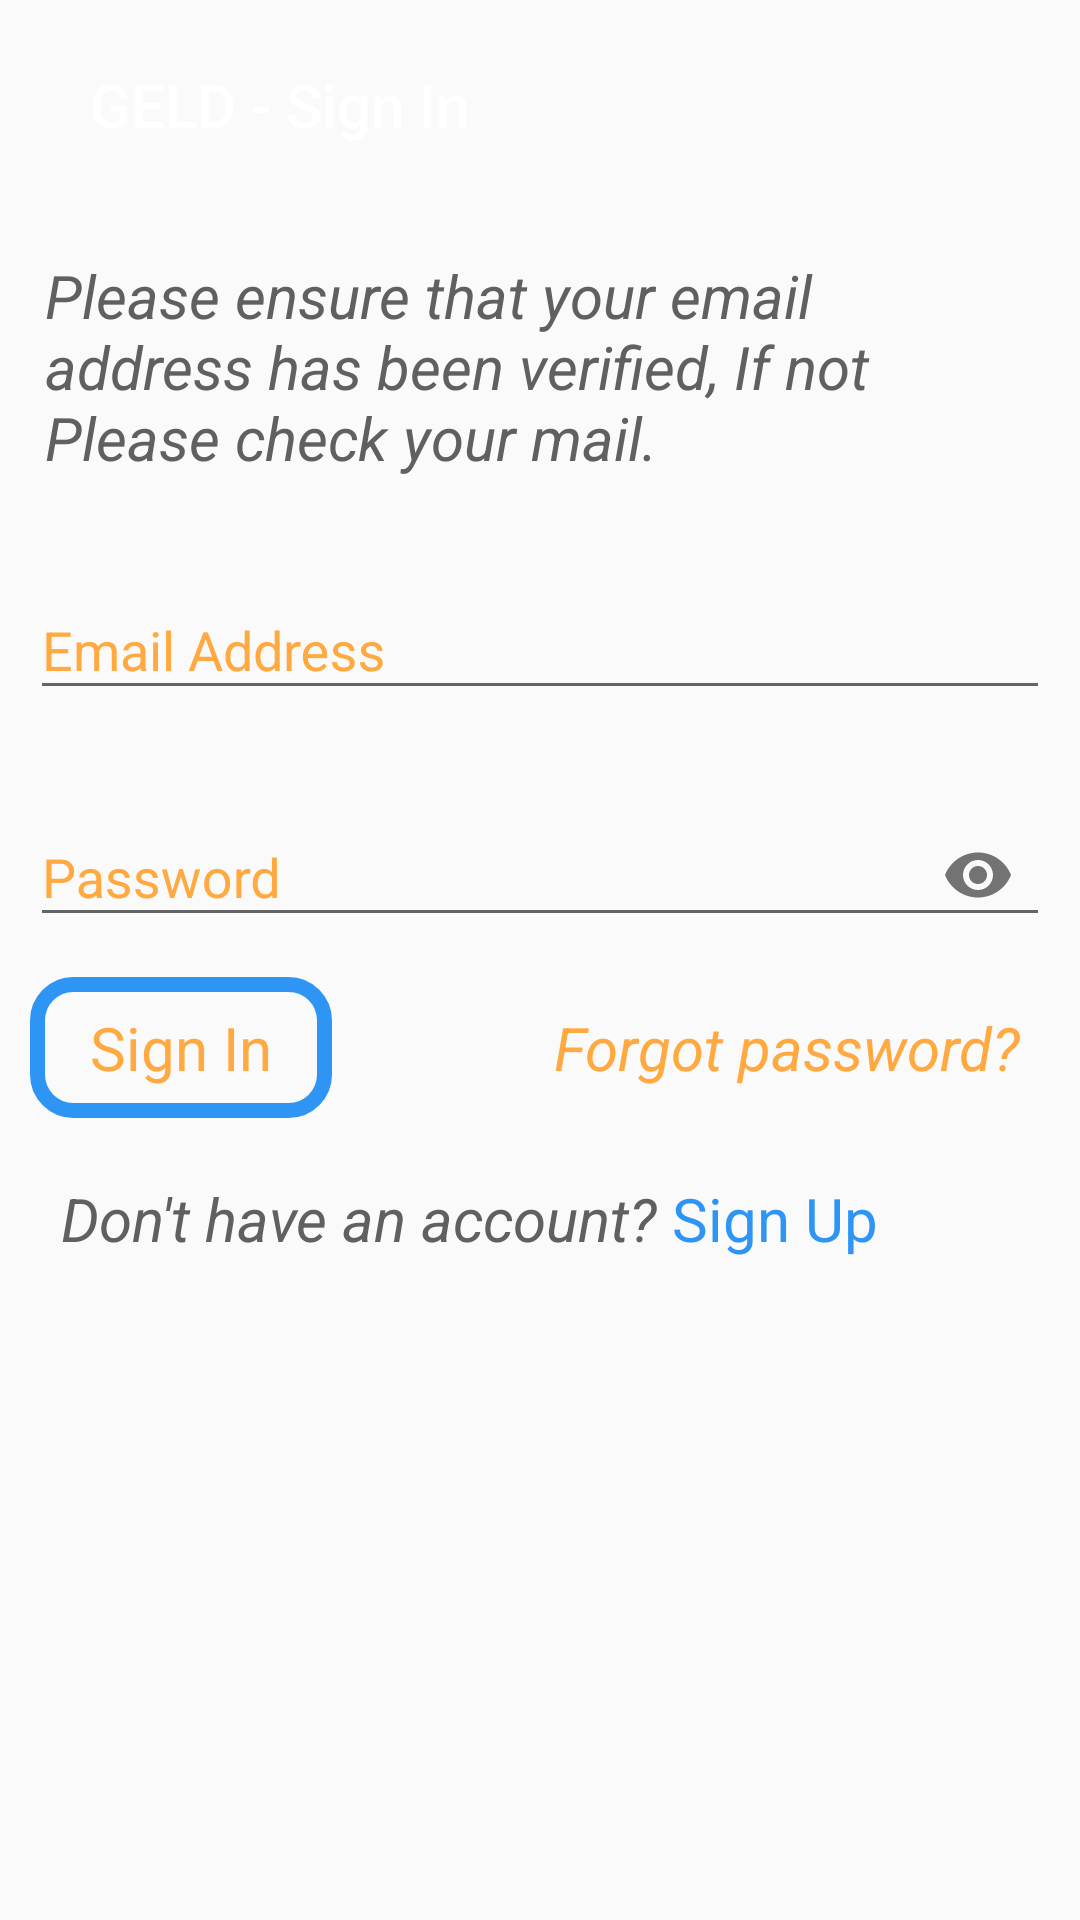

Reconstruct the res/layout file that produces this screen, plus the resources it refers to.
<!-- AndroidManifest.xml: application theme Light -->
<!-- res/layout/actitvity_sign_in.xml -->
<?xml version="1.0" encoding="utf-8"?>
<ScrollView xmlns:android="http://schemas.android.com/apk/res/android"
    xmlns:tools="http://schemas.android.com/tools"
    android:layout_height="match_parent"
    android:theme="@style/Theme.AppCompat.DayNight"
    android:layout_width="match_parent"
    xmlns:app="http://schemas.android.com/apk/res-auto">
    <LinearLayout
        xmlns:android="http://schemas.android.com/apk/res/android"
        android:layout_width="match_parent"
        android:layout_height="wrap_content"
        android:orientation="vertical"
        >
        <android.support.design.widget.AppBarLayout
            android:layout_width="match_parent"
            android:layout_height="wrap_content"
            android:background="@drawable/round"
            android:layout_margin="10dp">
            <android.support.v7.widget.Toolbar
                android:id="@+id/toolbar"
                android:layout_width="match_parent"
                app:titleTextColor="@android:color/white"
                android:layout_height="50dp"
                app:title="GELD - Sign In"
                app:titleMarginStart="20dp">

            </android.support.v7.widget.Toolbar>
        </android.support.design.widget.AppBarLayout>
        <TextView
            android:layout_width="match_parent"
            android:layout_height="wrap_content"
            android:text="@string/verify"
            android:padding="15dp"
            android:textSize="20sp"
            android:textColor="@color/colorPrimaryDark"
            android:textStyle="italic"/>

        <android.support.design.widget.TextInputLayout
            android:layout_width="match_parent"
            android:layout_height="wrap_content"
            android:textColorHint="@color/colorAccent"
            android:layout_margin="10dp">
            <android.support.design.widget.TextInputEditText
                android:id="@+id/email_t"
                android:layout_width="match_parent"
                android:layout_height="wrap_content"
                android:hint="Email Address"
                android:textColor="@color/colorPrimaryDark"
                android:textColorHint="@color/colorAccent"
                android:inputType="textEmailAddress"
                android:maxLines="1"/>
        </android.support.design.widget.TextInputLayout>

        <android.support.design.widget.TextInputLayout
            android:layout_width="match_parent"
            android:layout_height="wrap_content"
            android:textColorHint="@color/colorAccent"
            android:layout_margin="10dp"
            app:passwordToggleEnabled="true">

            <android.support.design.widget.TextInputEditText
                android:id="@+id/password_t"
                android:layout_width="match_parent"
                android:textColor="@color/colorPrimaryDark"
                android:layout_height="wrap_content"
                android:hint="Password"
                android:inputType="textPassword"
                android:maxLines="1"
                android:singleLine="true" />
        </android.support.design.widget.TextInputLayout>
        <LinearLayout
            android:layout_width="match_parent"
            android:layout_height="wrap_content"
            android:orientation="horizontal">
            <TextView
                android:layout_width="wrap_content"
                android:layout_height="wrap_content"
                android:id="@+id/signIn"
                android:layout_gravity="start"
                android:text="Sign In"
                android:paddingLeft="20dp"
                android:textSize="20sp"
                android:layout_margin="10dp"
                android:paddingRight="20dp"
                android:layout_weight="0"
                android:paddingTop="10dp"
                android:paddingBottom="10dp"
                android:defaultFocusHighlightEnabled="true"
                android:textColorHighlight="@color/colorPrimaryDark"
                android:background="@drawable/outline_color"
                android:onClick="SignIn"
                android:textColor="@color/colorAccent"
                android:hapticFeedbackEnabled="true"/>
            <TextView
                android:layout_width="wrap_content"
                android:layout_height="wrap_content"
                android:id="@+id/forgot"
                android:text="Forgot password?"
                android:gravity="end"
                android:paddingBottom="10dp"
                android:paddingTop="10dp"
                android:textColorHighlight="@color/colorPrimary"
                android:layout_weight="1"
                android:paddingEnd="20dp"
                android:paddingStart="0dp"
                android:onClick="ForgotPassword"
                android:textSize="20sp"
                android:textStyle="italic"
                android:textColor="@color/colorAccent"
                android:hapticFeedbackEnabled="true"/>

        </LinearLayout>
    <LinearLayout
        android:layout_width="match_parent"
        android:layout_height="wrap_content"
        android:layout_gravity="center"
        android:orientation="horizontal">

    <TextView
            android:layout_width="wrap_content"
            android:layout_height="wrap_content"
            android:text="Don't have an account?"
            android:gravity="end"
            android:paddingBottom="10dp"
            android:textColorHighlight="@color/colorPrimary"
            android:paddingEnd="0dp"
        android:textStyle="italic"
            android:paddingStart="20dp"
            android:textSize="20sp"
            android:textColor="@color/colorPrimaryDark"
            android:hapticFeedbackEnabled="true"/>
        <TextView
            android:layout_width="wrap_content"
            android:layout_height="wrap_content"
            android:id="@+id/Sign_up"
            android:text="Sign Up"
            android:layout_weight="0"
            android:paddingBottom="10dp"
            android:textColorHighlight="@color/colorPrimaryDark"
            android:paddingEnd="20dp"
            android:paddingStart="5dp"
            android:onClick="SignUp"
            android:textSize="20sp"
            android:textColor="@color/colorPrimary"
            android:hapticFeedbackEnabled="true"/>

    </LinearLayout>

    </LinearLayout>
</ScrollView>
<!-- resources referenced by this layout -->
<resources>
  <color name="colorAccent">#ffa940</color>
  <color name="colorPrimary">#2f95f4</color>
  <color name="colorPrimaryDark">#616061</color>
  <!-- drawable outline_color (drawable) -->
  <?xml version="1.0" encoding="utf-8"?>
  <shape xmlns:android="http://schemas.android.com/apk/res/android">
      <corners
          android:radius="12dp" />
  
      <stroke
          android:color="@color/colorPrimary"
          android:width="5dp"/>
  </shape>
  <string name="verify">Please ensure that your email address has been verified, If not Please check your mail.</string>
  <style name="Light" parent="Theme.AppCompat.Light.NoActionBar">
          
          <item name="colorPrimary">@color/colorPrimary</item>
          <item name="colorPrimaryDark">@color/colorPrimaryDark</item>
          <item name="colorAccent">@color/colorAccent</item>
      </style>
</resources>
